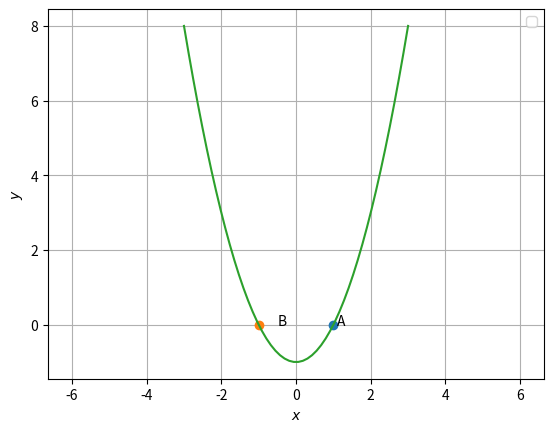

Write Python code to recreate this figure.
import numpy as np
import matplotlib.pyplot as plt

x = np.linspace(-3,3)
a=1
b=0
c=-1
y=a*x**2+b*x+c
x1=(-b+np.sqrt(b**2-4*a*c))/(2*a)
x2=(-b-np.sqrt(b**2-4*a*c))/(2*a)
A=np.array([x1,0])
B=np.array([x2,0])
print(A,B)
plt.plot(A[0], A[1], 'o')
plt.text(A[0] * (1 + 0.1), A[1] * (1 - 0.1) , 'A')
plt.plot(B[0], B[1], 'o')
plt.text(B[0] * (1-0.5), B[1] * (1-0.1) , 'B')
plt.plot(x,y)
plt.xlabel('$x$')
plt.ylabel('$y$')
plt.legend(loc='best')
plt.grid() # minor
plt.axis('equal')
plt.show() 
